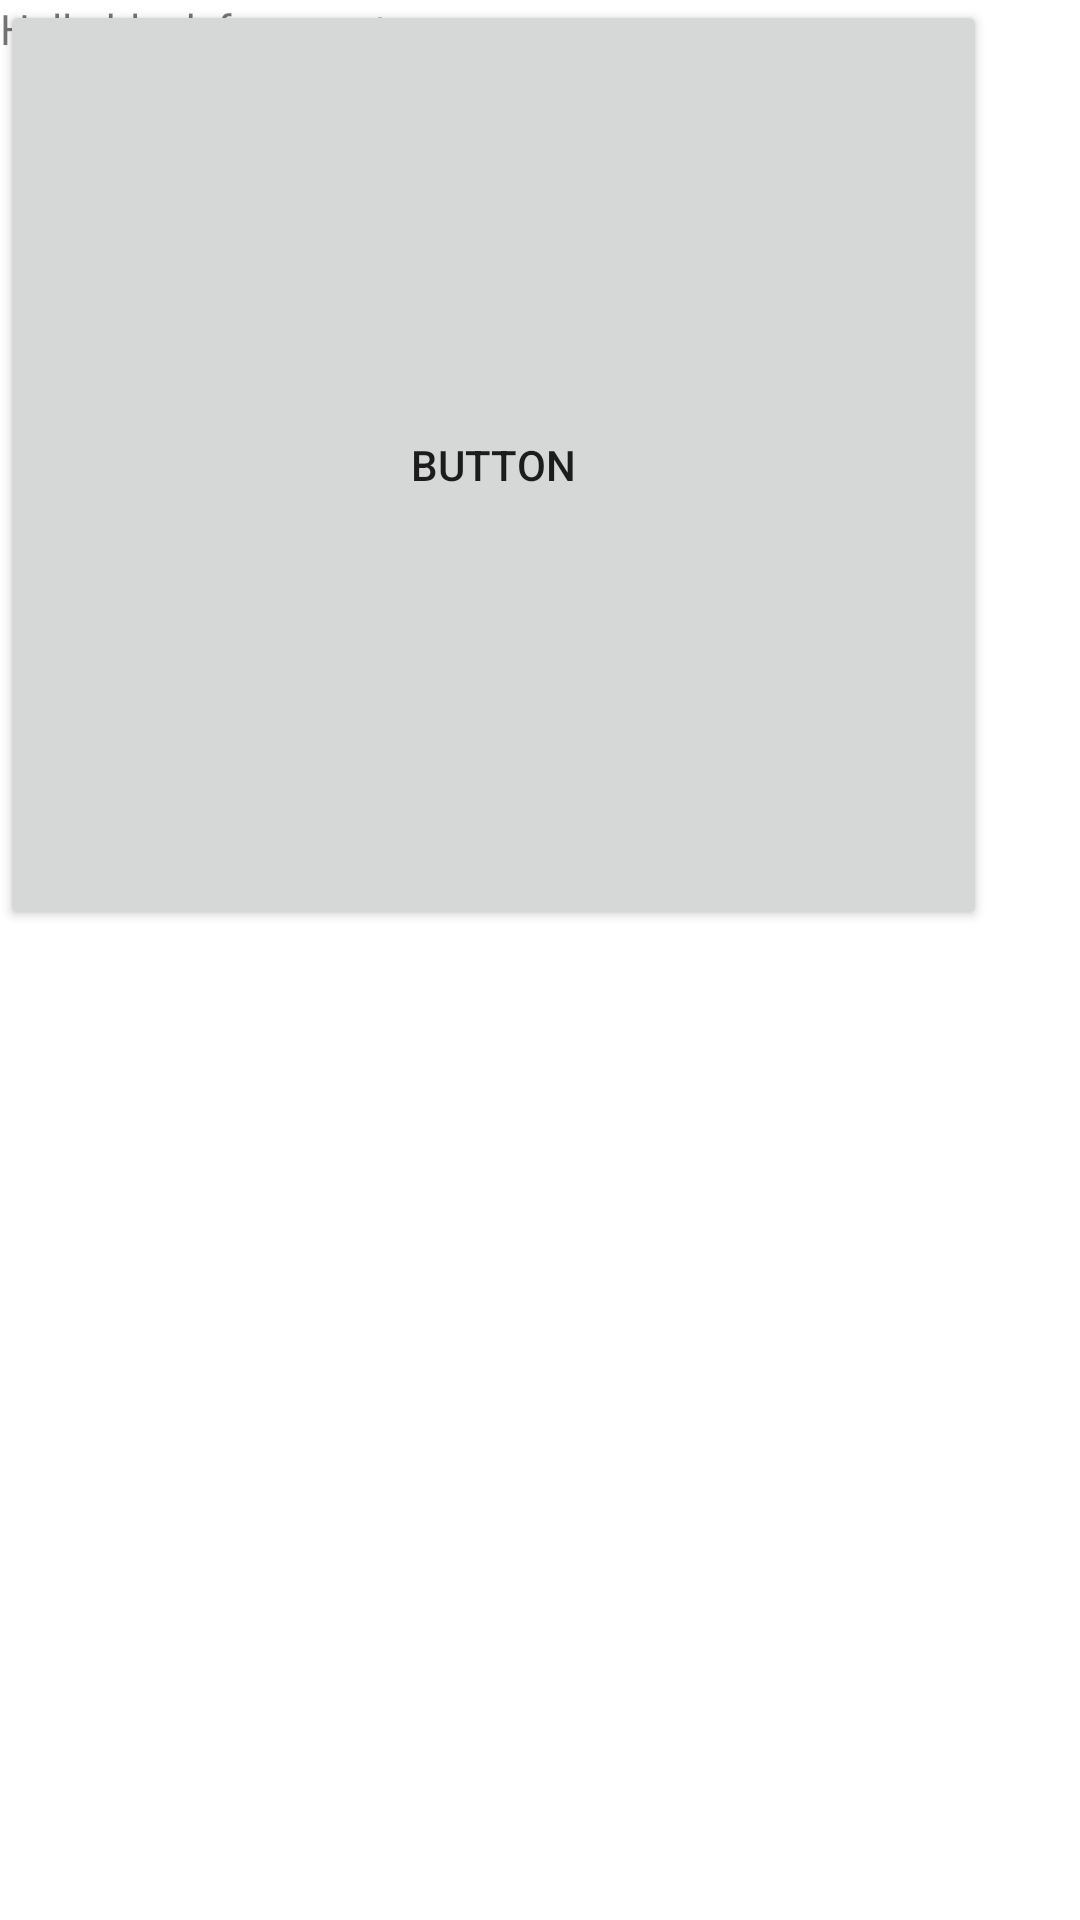

Android layout source for this screen:
<!-- AndroidManifest.xml: application theme Theme.AuthProject -->
<!-- res/layout/fragment_test.xml -->
<?xml version="1.0" encoding="utf-8"?>
<FrameLayout xmlns:android="http://schemas.android.com/apk/res/android"
    xmlns:tools="http://schemas.android.com/tools"
    android:layout_width="match_parent"
    android:layout_height="match_parent"
    tools:context=".TestFragment">

    
    <TextView
        android:layout_width="match_parent"
        android:layout_height="match_parent"
        android:text="@string/hello_blank_fragment" />

    <Button
        android:id="@+id/button3"
        android:layout_width="329dp"
        android:layout_height="310dp"
        android:text="Button" />

</FrameLayout>
<!-- resources referenced by this layout -->
<resources>
  <string name="hello_blank_fragment">Hello blank fragment</string>
  <style name="Theme.AuthProject" parent="Theme.MaterialComponents.DayNight.NoActionBar">
          
          <item name="colorPrimary">@color/purple_500</item>
          <item name="colorPrimaryVariant">@color/purple_700</item>
          <item name="colorOnPrimary">@color/white</item>
          
          <item name="colorSecondary">@color/teal_200</item>
          <item name="colorSecondaryVariant">@color/teal_700</item>
          <item name="colorOnSecondary">@color/black</item>
          
          <item name="android:statusBarColor" tools:targetApi="l">?attr/colorPrimaryVariant</item>
          
          <item name="android:windowContentTransitions">true</item>
      </style>
  <color name="purple_500">#FF6200EE</color>
  <color name="purple_700">#FF3700B3</color>
  <color name="white">#FFFFFFFF</color>
  <color name="teal_200">#FF03DAC5</color>
  <color name="teal_700">#FF018786</color>
  <color name="black">#FF000000</color>
</resources>
